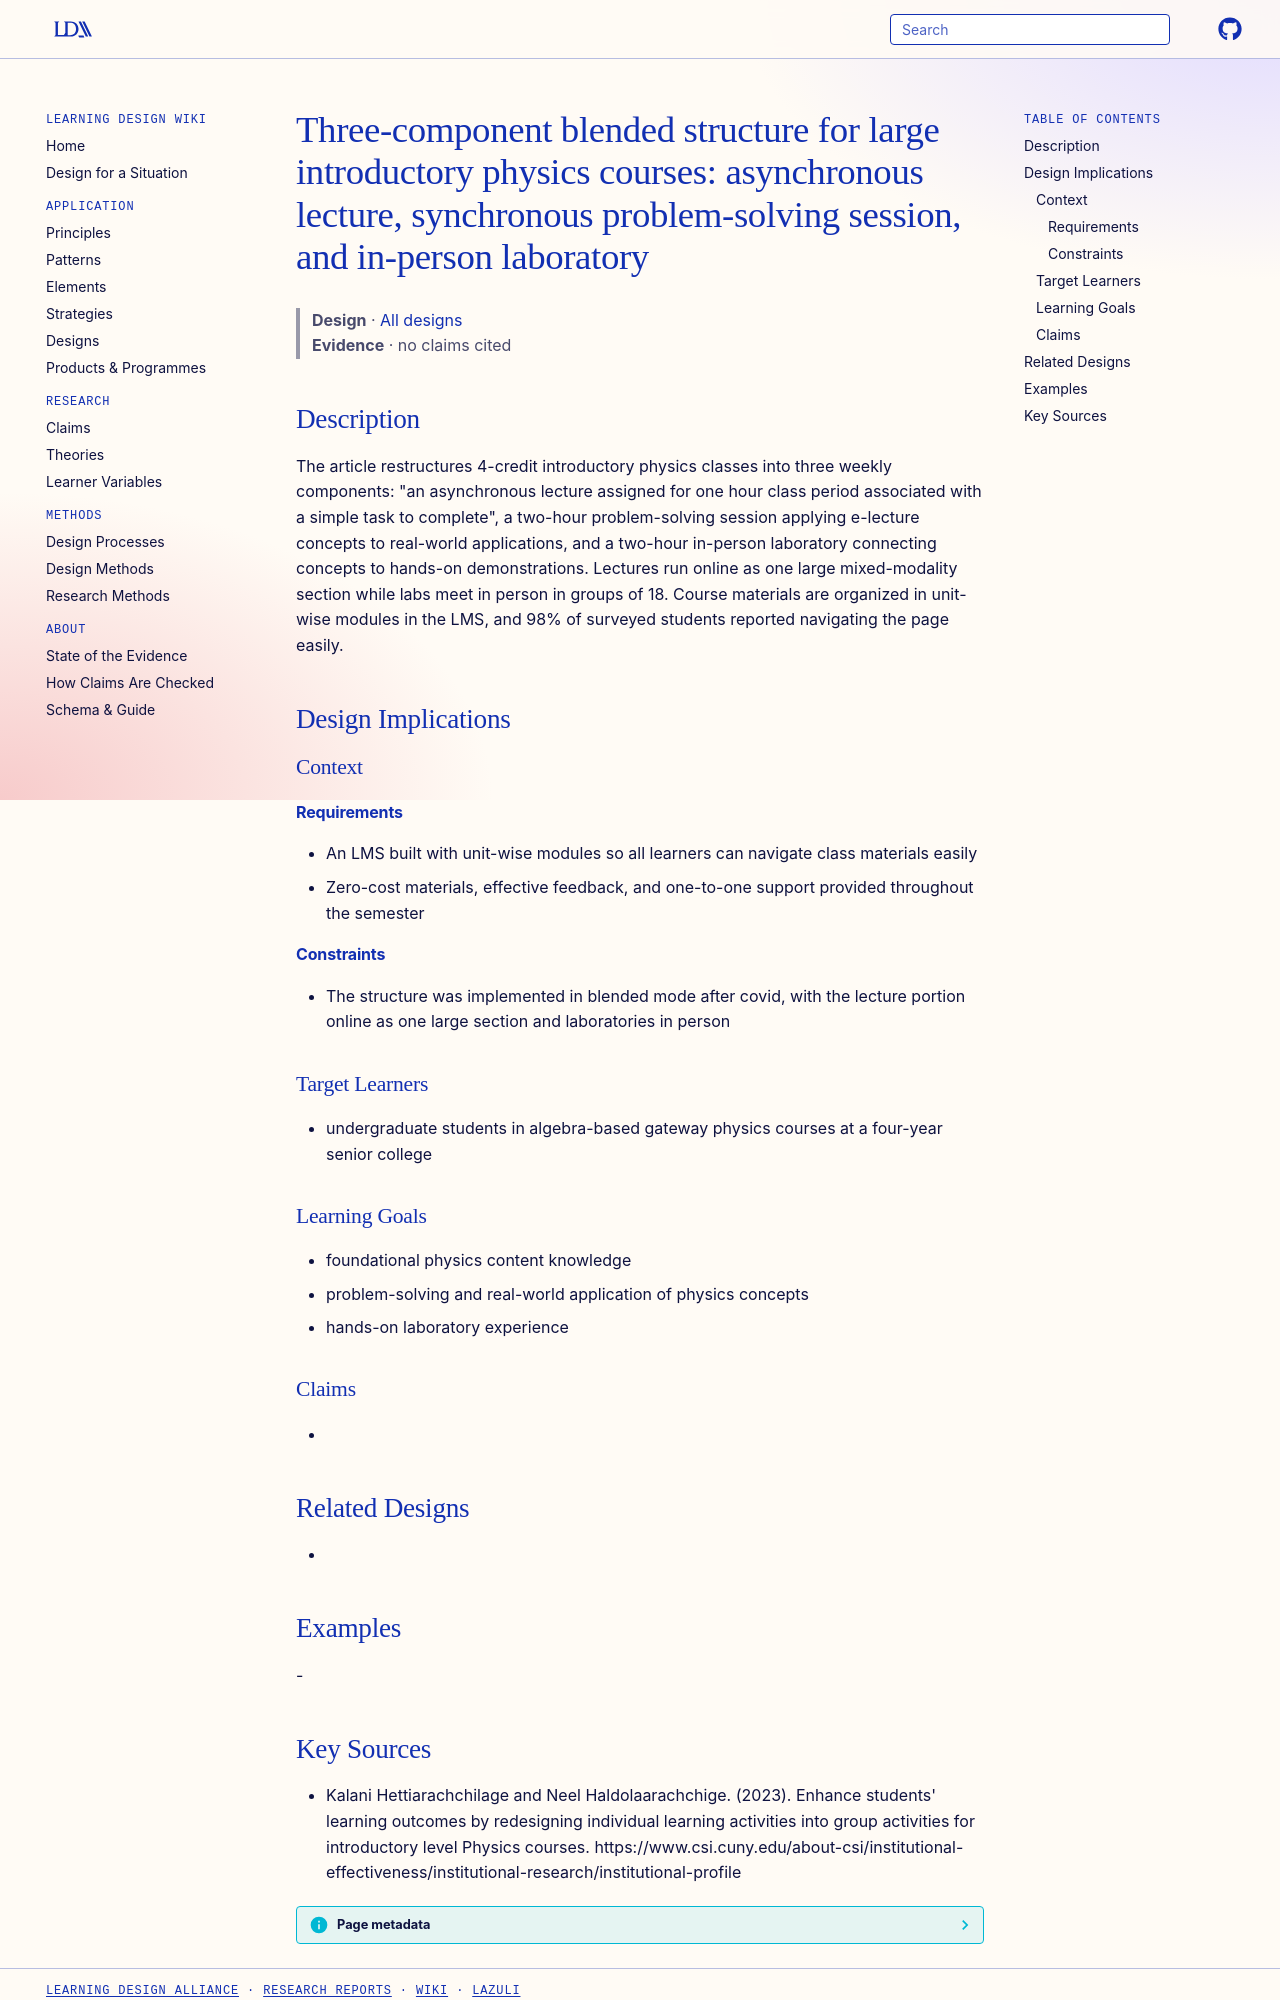

repository: Learning-Design-Alliance/learning-wiki · page: designs/three-component-blended-intro-physics-structure/index.html · generator: mkdocs

---
type: design
id: three-component-blended-intro-physics-structure
title: "Three-component blended structure for large introductory physics courses: asynchronous lecture, synchronous problem-solving session, and in-person laboratory"
description: "The article restructures 4-credit introductory physics classes into three weekly components: \"an asynchronous lecture assigned for one hour class period associated with a simple task to complete\", a two-hour problem-s..."
status: review
generated:
  by: "process:settle-candidates"
  at: 2026-11-20
sources:
  - id: kalani-hettiarachchilage-and-neel-haldolaarachchige-2023
    resource: "https://www.csi.cuny.edu/about-csi/institutional-effectiveness/institutional-research/institutional-profile"
    title: "Kalani Hettiarachchilage and Neel Haldolaarachchige. (2023). Enhance students' learning outcomes by redesigning individual learning activities into group activities for introductory level Physics courses. https://www.csi.cuny.edu/about-csi/institutional-effectiveness/institutional-research/institutional-profile"
    author: Kalani Hettiarachchilage and Neel Haldolaarachchige
---

# Three-component blended structure for large introductory physics courses: asynchronous lecture, synchronous problem-solving session, and in-person laboratory

> **Design** · [All designs](index.md)
> **Evidence** · no claims cited

## Description
The article restructures 4-credit introductory physics classes into three weekly components: "an asynchronous lecture assigned for one hour class period associated with a simple task to complete", a two-hour problem-solving session applying e-lecture concepts to real-world applications, and a two-hour in-person laboratory connecting concepts to hands-on demonstrations. Lectures run online as one large mixed-modality section while labs meet in person in groups of 18. Course materials are organized in unit-wise modules in the LMS, and 98% of surveyed students reported navigating the page easily.

## Design Implications

### Context
#### Requirements
- An LMS built with unit-wise modules so all learners can navigate class materials easily
- Zero-cost materials, effective feedback, and one-to-one support provided throughout the semester
#### Constraints
- The structure was implemented in blended mode after covid, with the lecture portion online as one large section and laboratories in person

### Target Learners
- undergraduate students in algebra-based gateway physics courses at a four-year senior college

### Learning Goals
- foundational physics content knowledge
- problem-solving and real-world application of physics concepts
- hands-on laboratory experience

### Claims
- 

## Related Designs
- 

## Examples
-
